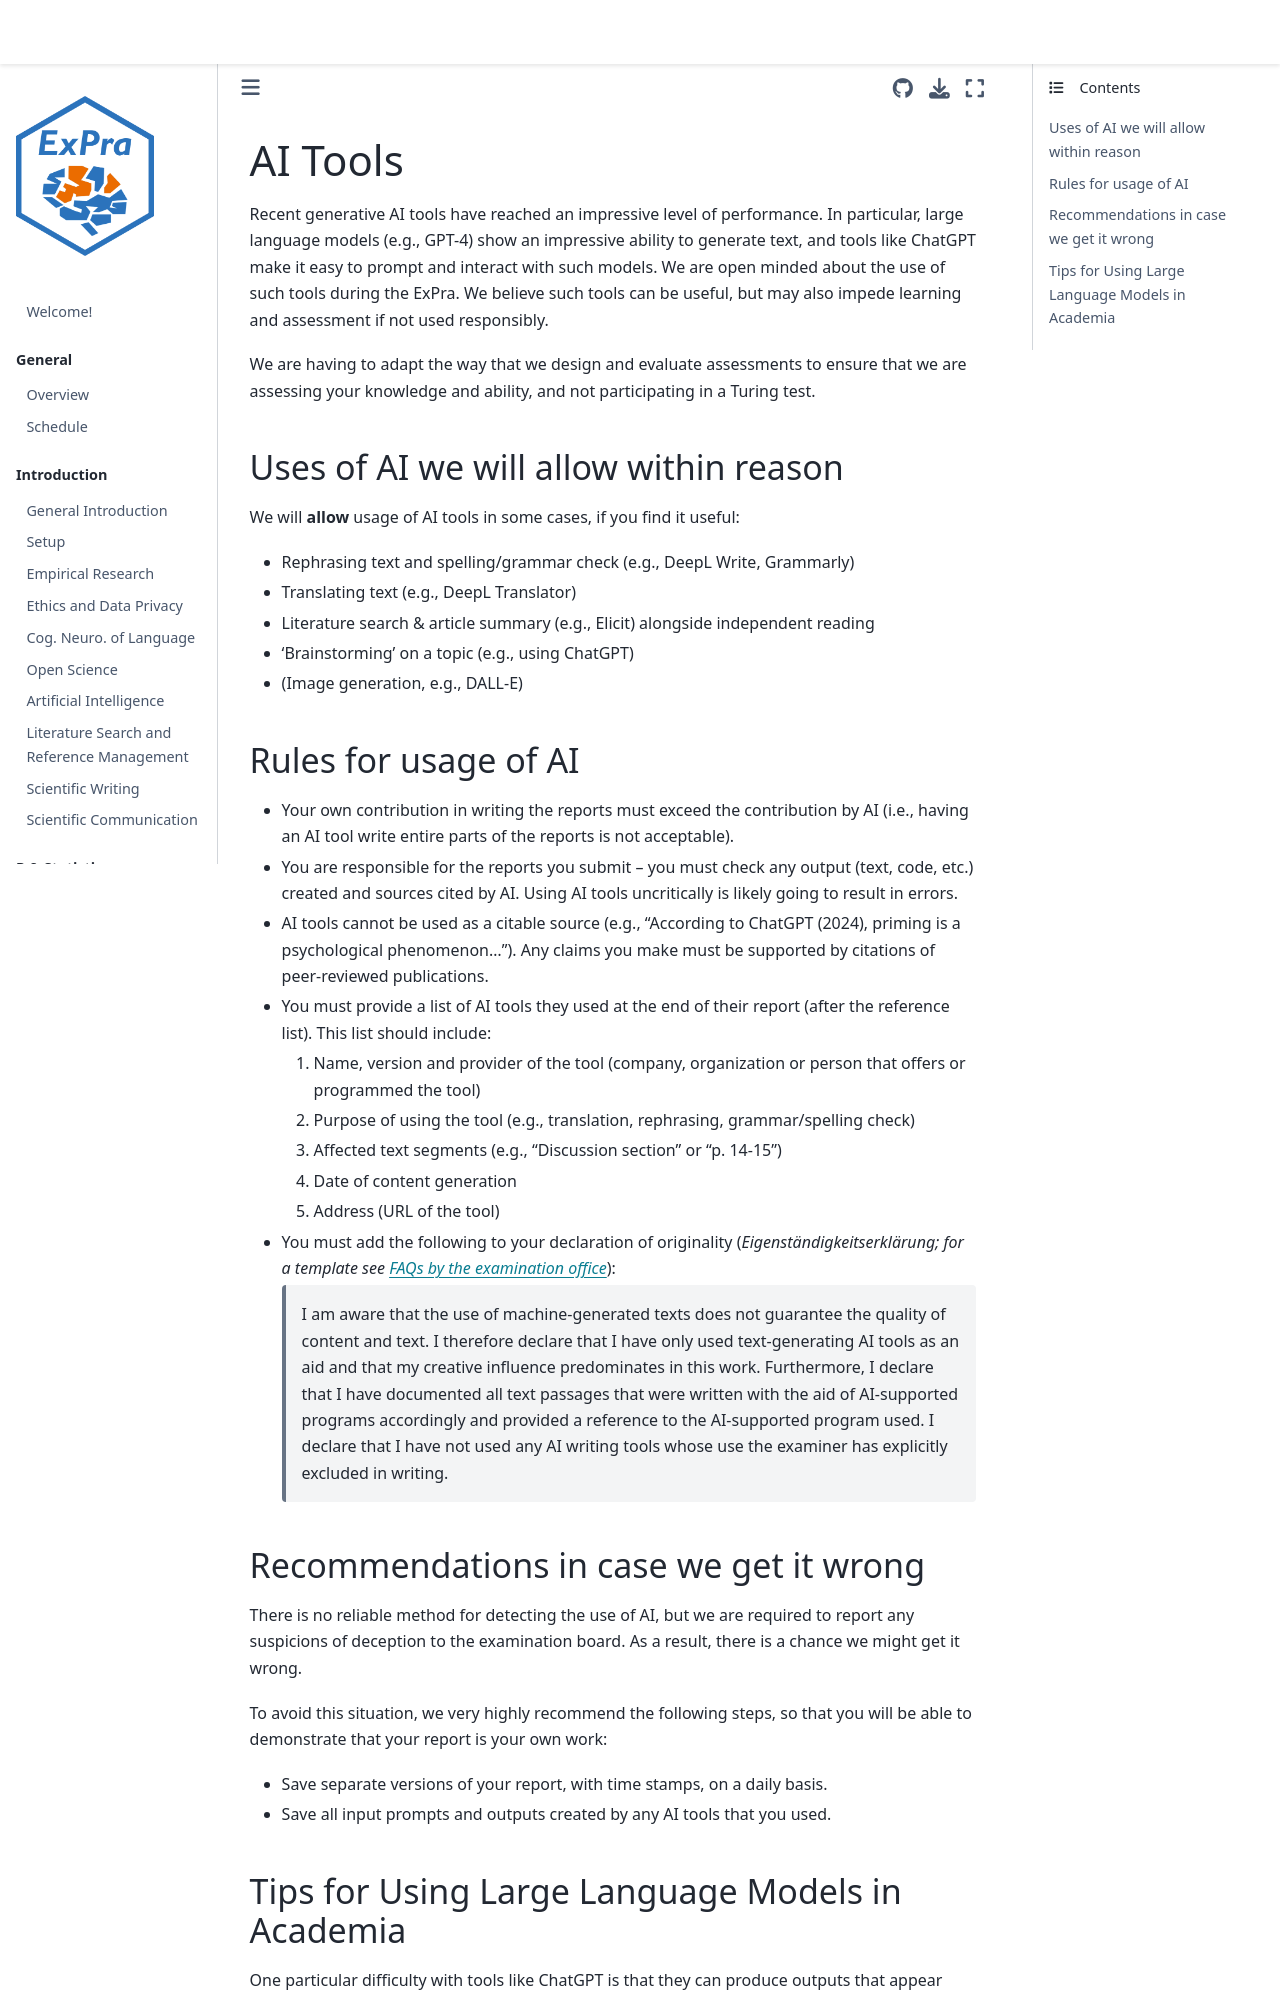

repository: JackEdTaylor/expra-wise26 · page: general/gen_ai.html · generator: jekyll

# AI Tools

Recent generative AI tools have reached an impressive level of performance. In particular, large language models (e.g., GPT-4) show an impressive ability to generate text, and tools like ChatGPT make it easy to prompt and interact with such models. We are open minded about the use of such tools during the ExPra. We believe such tools can be useful, but may also impede learning and assessment if not used responsibly.

We are having to adapt the way that we design and evaluate assessments to ensure that we are assessing your knowledge and ability, and not participating in a Turing test.

## Uses of AI we will allow within reason

We will **allow** usage of AI tools in some cases, if you find it useful:

* Rephrasing text and spelling/grammar check (e.g., DeepL Write, Grammarly)

* Translating text (e.g., DeepL Translator)

* Literature search & article summary (e.g., Elicit) alongside independent reading

* 'Brainstorming' on a topic (e.g., using ChatGPT)

* (Image generation, e.g., DALL-E)

## Rules for usage of AI

* Your own contribution in writing the reports must exceed the contribution by AI (i.e., having an AI tool write entire parts of the reports is not acceptable).

* You are responsible for the reports you submit – you must check any output (text, code, etc.) created and sources cited by AI. Using AI tools uncritically is likely going to result in errors.

* AI tools cannot be used as a citable source (e.g., “According to ChatGPT (2024), priming is a psychological phenomenon…”). Any claims you make must be supported by citations of peer-reviewed publications.

* You must provide a list of AI tools they used at the end of their report (after the reference list). This list should include:
    1. Name, version and provider of the tool (company, organization or person that offers or programmed the tool)
    2. Purpose of using the tool (e.g., translation, rephrasing, grammar/spelling check)
    3. Affected text segments (e.g., “Discussion section” or “p. 14-15”)
    4. Date of content generation
    5. Address (URL of the tool)

* You must add the following to your declaration of originality (*Eigenständigkeitserklärung; for a template see [FAQs by the examination office](https://www.psychologie.uni-frankfurt.de/126118252/BSc_MSc_FAQ_Okt_2022.pdf)*):
    > I am aware that the use of machine-generated texts does not guarantee the quality of content and text. I therefore declare that I have only used text-generating AI tools as an aid and that my creative influence predominates in this work. Furthermore, I declare that I have documented all text passages that were written with the aid of AI-supported programs accordingly and provided a reference to the AI-supported program used. I declare that I have not used any AI writing tools whose use the examiner has explicitly excluded in writing.

## Recommendations in case we get it wrong

There is no reliable method for detecting the use of AI, but we are required to report any suspicions of deception to the examination board. As a result, there is a chance we might get it wrong.

To avoid this situation, we very highly recommend the following steps, so that you will be able to demonstrate that your report is your own work:

* Save separate versions of your report, with time stamps, on a daily basis.

* Save all input prompts and outputs created by any AI tools that you used.
